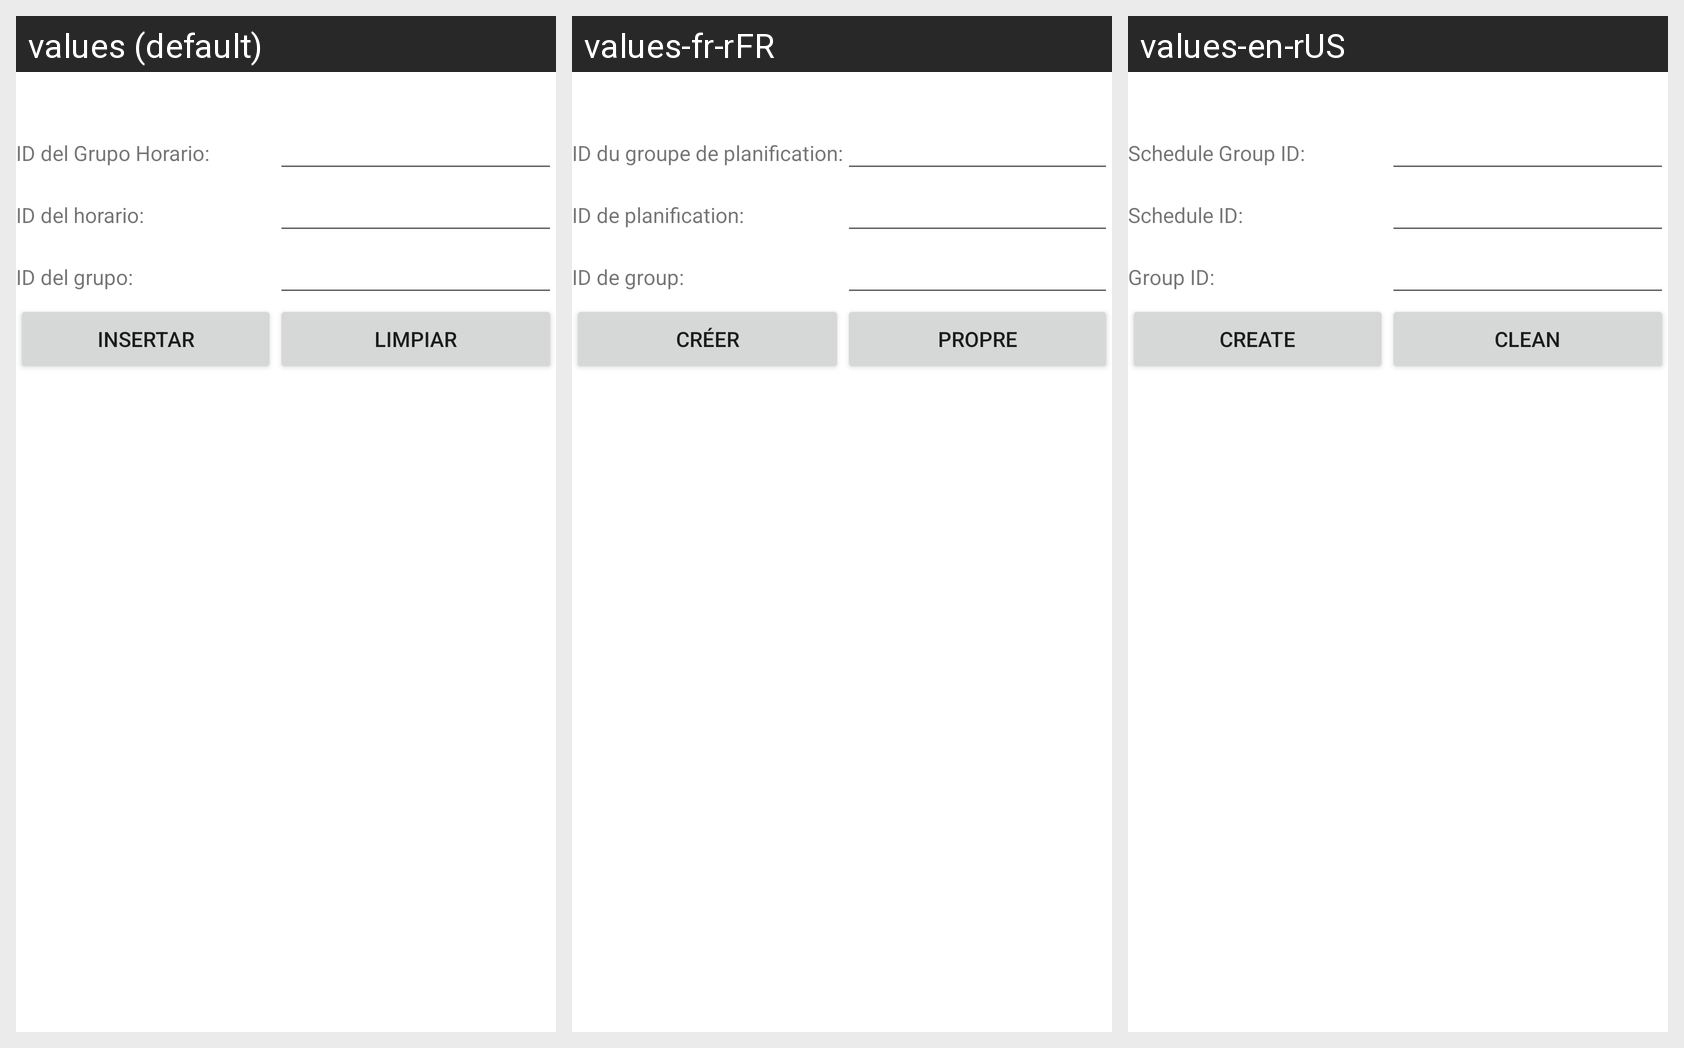

The Android screen above is rendered under several locales of the same app. Produce the string resources it draws, with the default and per-locale values.
Android screen res/layout/activity_grupo_horario_insertar.xml rendered under 3 locales, left to right: values (default), values-fr-rFR, values-en-rUS. Device: Nexus 5 (rendered at 1080×1920; each locale shown at half size, 540×960, under a caption strip naming it); theme Theme.G10Proyecto01.
Strings drawn on this screen, with the default value and each locale's value (text and hints the layout hard-codes, and strings that could not be matched under every locale, appear in the picture but are not listed):

idgh
  values: ID del Grupo Horario:
  values-fr-rFR: ID du groupe de planification:
  values-en-rUS: Schedule Group ID:

idhorario
  values: ID del horario:
  values-fr-rFR: ID de planification:
  values-en-rUS: Schedule ID:

idgrupo
  values: ID del grupo:
  values-fr-rFR: ID de group:
  values-en-rUS: Group ID:

insertar
  values: Insertar
  values-fr-rFR: créer
  values-en-rUS: Create

limpiar
  values: Limpiar
  values-fr-rFR: Propre
  values-en-rUS: Clean
